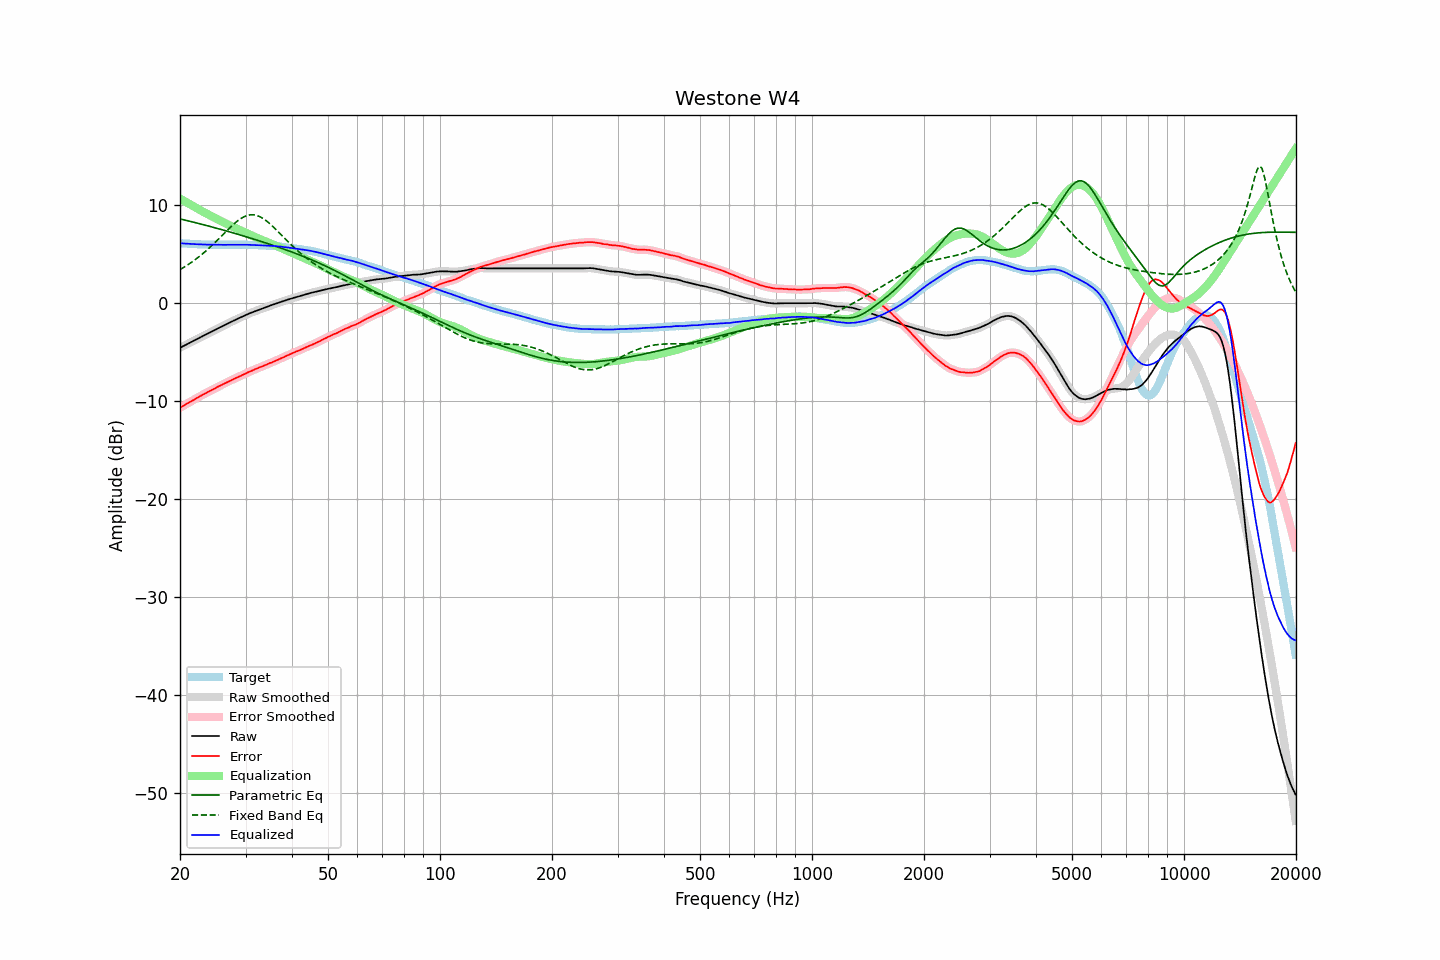

Values plotted in this chart, from the file beside it:
frequency, raw, error, smoothed, error_smoothed, equalization, parametric_eq, fixed_band_eq, equalized_raw, equalized_smoothed, target
20.00, -4.55, -10.67, -4.55, -10.67, 10.67, 8.59, 3.42, 6.11, 6.11, 6.11
20.20, -4.47, -10.58, -4.47, -10.57, 10.57, 8.56, 3.52, 6.10, 6.10, 6.10
20.40, -4.38, -10.48, -4.39, -10.48, 10.48, 8.52, 3.62, 6.10, 6.09, 6.09
20.61, -4.30, -10.39, -4.30, -10.38, 10.38, 8.48, 3.72, 6.08, 6.08, 6.08
20.81, -4.22, -10.28, -4.22, -10.28, 10.29, 8.44, 3.82, 6.07, 6.07, 6.06
21.02, -4.13, -10.19, -4.14, -10.19, 10.20, 8.40, 3.93, 6.07, 6.06, 6.05
21.23, -4.05, -10.10, -4.05, -10.10, 10.10, 8.36, 4.04, 6.05, 6.05, 6.04
21.44, -3.97, -10.02, -3.97, -10.01, 10.01, 8.32, 4.15, 6.04, 6.04, 6.05
21.66, -3.88, -9.92, -3.88, -9.92, 9.92, 8.28, 4.26, 6.03, 6.03, 6.03
21.87, -3.80, -9.83, -3.80, -9.83, 9.82, 8.24, 4.38, 6.02, 6.02, 6.03
22.09, -3.71, -9.72, -3.71, -9.73, 9.73, 8.20, 4.50, 6.02, 6.02, 6.01
22.31, -3.63, -9.63, -3.63, -9.64, 9.64, 8.15, 4.63, 6.01, 6.01, 6.00
22.54, -3.54, -9.54, -3.54, -9.54, 9.54, 8.11, 4.76, 6.00, 6.00, 5.99
22.76, -3.46, -9.46, -3.46, -9.45, 9.45, 8.07, 4.89, 5.99, 5.99, 5.99
22.99, -3.37, -9.36, -3.37, -9.36, 9.36, 8.03, 5.03, 5.99, 5.99, 5.98
23.22, -3.29, -9.27, -3.29, -9.27, 9.27, 7.99, 5.17, 5.98, 5.98, 5.97
23.45, -3.21, -9.20, -3.21, -9.18, 9.18, 7.94, 5.31, 5.97, 5.98, 5.98
23.69, -3.12, -9.10, -3.12, -9.10, 9.10, 7.90, 5.45, 5.97, 5.97, 5.97
23.92, -3.04, -9.00, -3.04, -9.01, 9.01, 7.86, 5.60, 5.97, 5.97, 5.96
24.16, -2.95, -8.93, -2.95, -8.92, 8.92, 7.81, 5.75, 5.97, 5.97, 5.97
24.40, -2.87, -8.84, -2.87, -8.84, 8.84, 7.77, 5.91, 5.97, 5.97, 5.97
24.65, -2.79, -8.76, -2.79, -8.76, 8.75, 7.72, 6.06, 5.96, 5.96, 5.96
24.89, -2.71, -8.67, -2.71, -8.67, 8.67, 7.68, 6.22, 5.96, 5.96, 5.96
25.14, -2.62, -8.57, -2.62, -8.58, 8.59, 7.63, 6.38, 5.96, 5.96, 5.95
25.39, -2.54, -8.49, -2.54, -8.50, 8.50, 7.59, 6.55, 5.96, 5.96, 5.95
25.65, -2.46, -8.42, -2.46, -8.42, 8.42, 7.54, 6.71, 5.96, 5.96, 5.95
25.91, -2.38, -8.34, -2.38, -8.34, 8.34, 7.50, 6.88, 5.95, 5.95, 5.95
26.16, -2.30, -8.26, -2.30, -8.26, 8.25, 7.45, 7.04, 5.95, 5.95, 5.96
26.43, -2.22, -8.18, -2.22, -8.18, 8.17, 7.41, 7.21, 5.95, 5.95, 5.95
26.69, -2.13, -8.09, -2.14, -8.09, 8.09, 7.36, 7.37, 5.96, 5.95, 5.95
26.96, -2.05, -8.01, -2.05, -8.01, 8.01, 7.31, 7.53, 5.96, 5.96, 5.95
27.23, -1.97, -7.93, -1.97, -7.93, 7.93, 7.26, 7.69, 5.96, 5.96, 5.95
27.50, -1.89, -7.85, -1.89, -7.85, 7.85, 7.22, 7.85, 5.96, 5.96, 5.95
27.77, -1.81, -7.77, -1.81, -7.77, 7.77, 7.17, 8.00, 5.96, 5.96, 5.96
28.05, -1.74, -7.70, -1.74, -7.70, 7.70, 7.12, 8.15, 5.96, 5.96, 5.95
28.33, -1.66, -7.63, -1.66, -7.62, 7.62, 7.07, 8.28, 5.96, 5.96, 5.96
28.62, -1.58, -7.55, -1.59, -7.55, 7.55, 7.03, 8.42, 5.97, 5.96, 5.96
28.90, -1.51, -7.49, -1.51, -7.48, 7.47, 6.98, 8.53, 5.96, 5.97, 5.97
29.19, -1.43, -7.41, -1.43, -7.40, 7.40, 6.93, 8.65, 5.97, 5.97, 5.97
29.48, -1.35, -7.32, -1.35, -7.33, 7.32, 6.88, 8.74, 5.97, 5.97, 5.96
29.78, -1.28, -7.25, -1.28, -7.24, 7.24, 6.83, 8.83, 5.96, 5.96, 5.96
30.08, -1.20, -7.17, -1.20, -7.16, 7.17, 6.78, 8.90, 5.96, 5.96, 5.96
30.38, -1.13, -7.08, -1.13, -7.08, 7.09, 6.73, 8.96, 5.96, 5.96, 5.94
30.68, -1.06, -7.01, -1.06, -7.01, 7.01, 6.68, 8.99, 5.95, 5.95, 5.94
30.99, -0.99, -6.94, -0.99, -6.94, 6.94, 6.63, 9.02, 5.95, 5.94, 5.94
31.30, -0.93, -6.88, -0.93, -6.87, 6.87, 6.58, 9.02, 5.93, 5.94, 5.94
31.61, -0.86, -6.80, -0.86, -6.80, 6.80, 6.53, 9.01, 5.93, 5.93, 5.93
31.93, -0.80, -6.72, -0.80, -6.73, 6.73, 6.48, 8.98, 5.92, 5.92, 5.91
32.24, -0.74, -6.66, -0.74, -6.66, 6.66, 6.42, 8.94, 5.92, 5.92, 5.92
32.57, -0.68, -6.59, -0.68, -6.59, 6.59, 6.37, 8.87, 5.91, 5.91, 5.90
32.89, -0.62, -6.53, -0.62, -6.53, 6.52, 6.32, 8.80, 5.90, 5.90, 5.90
33.22, -0.56, -6.46, -0.56, -6.46, 6.46, 6.27, 8.70, 5.89, 5.89, 5.89
33.55, -0.50, -6.40, -0.50, -6.39, 6.39, 6.21, 8.61, 5.89, 5.89, 5.89
33.89, -0.44, -6.33, -0.44, -6.32, 6.32, 6.16, 8.49, 5.88, 5.88, 5.88
34.23, -0.38, -6.25, -0.38, -6.25, 6.25, 6.11, 8.36, 5.87, 5.87, 5.86
34.57, -0.32, -6.19, -0.32, -6.18, 6.19, 6.05, 8.23, 5.86, 5.87, 5.86
34.92, -0.25, -6.10, -0.26, -6.11, 6.12, 6.00, 8.09, 5.87, 5.86, 5.84
35.27, -0.20, -6.07, -0.20, -6.05, 6.05, 5.94, 7.94, 5.85, 5.85, 5.86
35.62, -0.14, -5.98, -0.14, -5.98, 5.98, 5.89, 7.78, 5.84, 5.84, 5.83
35.97, -0.08, -5.92, -0.08, -5.92, 5.91, 5.83, 7.62, 5.83, 5.83, 5.83
... 635 more rows
